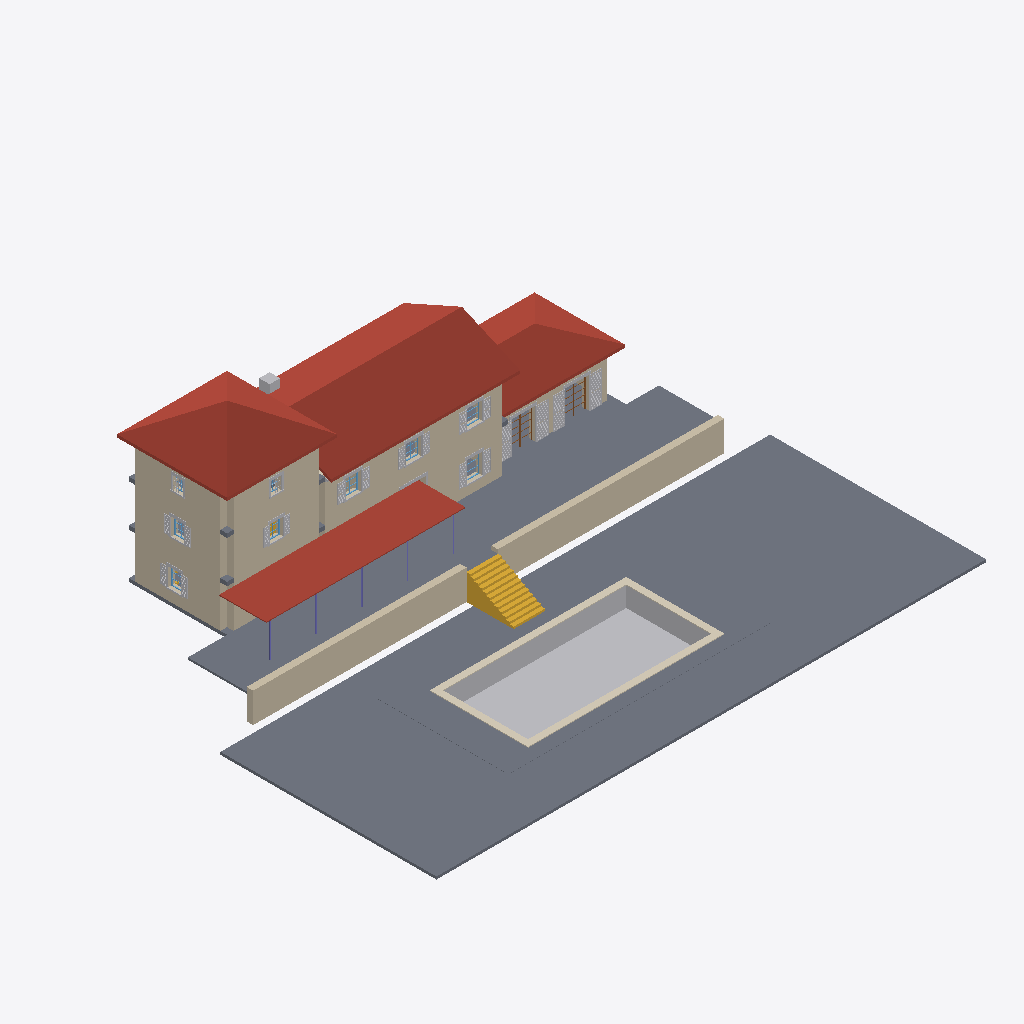
Isometric view of an IFC building model (IFC-SPF (STEP), schema IFC4, length unit millimetre), seen from the south-west, elements coloured by IFC class: 25 other elements (light grey), 7 walls (beige), 7 windows (light blue), 6 slabs (grey), 5 columns (violet), 4 roofs (red-brown), 2 stairs (yellow), 2 doors (brown), 1 covering (cream).
Extent 42.0 m × 30.4 m × 15.5 m (x, y, z). Storeys (4): LP at -1.98 m; L0 at 0.00 m; L1 at 3.50 m; L2 at 6.70 m. Elements (232): 84 IfcBeam, 31 IfcBuildingElementProxy, 20 IfcWall, 20 IfcWindow, 17 IfcShadingDevice, 11 IfcDoor, 9 IfcLightFixture, 8 IfcCovering, 7 IfcSlab, 6 IfcOutlet, 5 IfcColumn, 5 IfcFurniture.

HEADER;
FILE_DESCRIPTION(('ViewDefinition[DesignTransferView]'),'2;1');
FILE_NAME('/dev/null','2026-09-03T15:45:26-04:00',(''),(''),'IfcOpenShell 0.8.5','IfcOpenShell 0.8.5','Nobody');
FILE_SCHEMA(('IFC4'));
ENDSEC;
DATA;
#1=IFCPROJECT('1oS6QDI$b8JRMjm3wkGGPF',$,'bastide-montfuron',$,$,$,$,(#10),#5);
#12=IFCSITE('19HzXODnP1kevUF$gTfxmO',$,'Site',$,$,$,$,$,$,$,$,$,$,$);
#13=IFCBUILDING('1IAAKAeav42gN_tEYPa9K3',$,'bastide-montfuron',$,$,$,$,$,$,$,$,$);
#16=IFCBUILDINGSTOREY('080MRWRQH0$wDfB0YJvuWf',$,'L0',$,$,#27,$,$,$,0.0);
#28=IFCBUILDINGSTOREY('3b4TQrww110uMnrp9_eSh_',$,'L1',$,$,#38,$,$,$,3500.0);
#39=IFCBUILDINGSTOREY('1npi5XyN5CwBrm08Wbeho2',$,'L2',$,$,#49,$,$,$,6700.0);
#50=IFCBUILDINGSTOREY('2inem05Xn6oOyiYnjY8LGR',$,'LP',$,$,#60,$,$,$,-1980.0);
#26578=IFCSLAB('3dinBLRpPA5vnAkY2PpPFn',$,'GD',$,$,#26624,#26614,$,$);
#23429=IFCSLAB('0PZErZisH0p8c6pQpb7YN$',$,'TR',$,$,#23455,#23445,$,$);
#22061=IFCROOF('28Ets_rnzBHRFrWGTqX6f9',$,'RM',$,$,#22095,#22085,$,$);
#23725=IFCBUILDINGELEMENTPROXY('2lHAaC6Uj6Ag1PLsGjPWoA',$,'PL',$,$,#23767,#23757,$,$);
#26521=IFCSLAB('3BeF82dlvEYh7FHbBHpYgQ',$,'PD',$,$,#26567,#26557,$,$);
#21889=IFCROOF('15IJx0LUT1JwBJKZZSCOZq',$,'RT',$,$,#21919,#21909,$,$);
#22404=IFCROOF('3SF3kHaUP3VgwItLm_vMk5',$,'RP',$,$,#22430,#22420,$,$);
#184=IFCWALL('0bjMKlb6f7nODTrhfNWTbW',$,'TW',$,$,#205,#195,$,$);
#23507=IFCWALL('0rKlbYMrn7sBvkC5U6$6ZL',$,'RW2',$,$,#23528,#23518,$,$);
#23466=IFCWALL('0ltldpSQT1Oe1$bmcQk25V',$,'RW1',$,$,#23488,#23477,$,$);
#224=IFCWALL('2xxibVzYz21OD43VdR8HdF',$,'MS',$,$,#245,#235,$,$);
#22254=IFCROOF('3FNODx7Gv4PucBhA04AuV6',$,'RK',$,$,#22288,#22278,$,$);
#61=IFCWALL('2VjPT2hy97N8B6WP0BEYrn',$,'TS',$,$,#83,#72,$,$);
#23787=IFCCOVERING('01$5rbEWP5WRH3Owmq87AM',$,'PL.coping',$,$,#23833,#23823,$,$);
#23547=IFCSTAIR('2Cb5oJJ5LDvu9LSfbv0L2$',$,'ST0',$,$,#23705,#23695,$,$);
#18199=IFCSLAB('2J$LQlUMj4Kw$$7ERBBEuk',$,'F0',$,$,#18241,#18231,$,$);
#344=IFCWALL('2xTmA7N4v7GfBAyzLPDKjN',$,'KS',$,$,#365,#355,$,$);
#14270=IFCSHADINGDEVICE('3rHLTffSL2s80mtewfb5my',$,'D4.shutters',$,$,#15268,#15258,$,$);
#13046=IFCSHADINGDEVICE('2FGG80kcTA9wrwLgjBOxvB',$,'D3.shutters',$,$,#14044,#14034,$,$);
#18254=IFCSLAB('2UvRps8Lb0CAhH5Fr$Z3Xu',$,'F1',$,$,#18308,#18298,$,$);
#1919=IFCSHADINGDEVICE('0BjWQneezEwQKfaD3$bCNe',$,'N2.shutters',$,$,#2581,#2571,$,$);
#2793=IFCSHADINGDEVICE('2GzY20pyLEoh6qHyjLgf6p',$,'N3.shutters',$,$,#3359,#3349,$,$);
#16993=IFCCHIMNEY('39e7vSyAzDcPAekLN0RL0h',$,'CH',$,$,#17019,#17009,$,$);
#4347=IFCSHADINGDEVICE('06mB8BKJzBovdAUA_o7UOp',$,'N5.shutters',$,$,#4913,#4903,$,$);
#3570=IFCSHADINGDEVICE('11O_DGFJj638svqWBDG2YH',$,'N4.shutters',$,$,#4136,#4126,$,$);
#6343=IFCSHADINGDEVICE('1ca7gGqdX018_h2QgDY9MD',$,'N8.shutters',$,$,#6909,#6899,$,$);
#5285=IFCSHADINGDEVICE('3dxWbZNgLAcPjKPFl4W8rE',$,'N6.shutters',$,$,#5851,#5841,$,$);
#7120=IFCSHADINGDEVICE('3IFCmHEVz85wMKn7Fa9q3N',$,'N9.shutters',$,$,#7686,#7676,$,$);
#18319=IFCSLAB('2dMhlZZoj8lfCQaweRXmFt',$,'F2',$,$,#18365,#18355,$,$);
#5978=IFCBUILDINGELEMENTPROXY('2wm3qJ4Pr7BPCd78dPEWRP',$,'N7.surround',$,$,#6040,#6030,$,$);
#14060=IFCDOOR('3AhtiouPv9sxtMMFP8cg_N',$,'D4',$,$,#14182,#14172,$,$,$,$,$,$);
#12836=IFCDOOR('2wDBVsgRPEL9qEMBGpSXGO',$,'D3',$,$,#12958,#12948,$,$,$,$,$,$);
#7812=IFCBUILDINGELEMENTPROXY('0fwgCP9in3H9MWNyz_eaTz',$,'N10.surround',$,$,#7874,#7864,$,$);
#3497=IFCBUILDINGELEMENTPROXY('1bsbYjnoTBIuB9cPgtcSyu',$,'N4.surround',$,$,#3559,#3549,$,$);
#12985=IFCBUILDINGELEMENTPROXY('10cupanNr7uvoQ_PqHvNvf',$,'D3.surround',$,$,#13035,#13025,$,$);
#14209=IFCBUILDINGELEMENTPROXY('0ozYQelpr1VgPL33lsyv$j',$,'D4.surround',$,$,#14259,#14249,$,$);
#1846=IFCBUILDINGELEMENTPROXY('3md1gb1LLB4OduefXzZzET',$,'N2.surround',$,$,#1908,#1898,$,$);
#4274=IFCBUILDINGELEMENTPROXY('1wOcBzMXj3sA61juEy9JkI',$,'N5.surround',$,$,#4336,#4326,$,$);
#786=IFCBUILDINGELEMENTPROXY('0Qh$wl4KXC1xBGxnEglgLD',$,'D1.surround',$,$,#836,#826,$,$);
#6270=IFCBUILDINGELEMENTPROXY('1pg6tM3yP7uBu9XQAXFU4l',$,'N8.surround',$,$,#6332,#6322,$,$);
#2720=IFCBUILDINGELEMENTPROXY('1HmQ$MBt1BjBidMSVbnFyO',$,'N3.surround',$,$,#2782,#2772,$,$);
#5212=IFCBUILDINGELEMENTPROXY('3QqudVyUf6WRmqAHuQ$3D3',$,'N6.surround',$,$,#5274,#5264,$,$);
#7047=IFCBUILDINGELEMENTPROXY('33JAYZEc53TBnzLywMPo9i',$,'N9.surround',$,$,#7109,#7099,$,$);
#2597=IFCWINDOW('31mE1Chtf0dgKwppl770wY',$,'N3',$,$,#2696,#2685,$,$,$,$,$,$);
#17664=IFCWALL('2eohaJY7D4UPT9m4VyQycX',$,'PB1',$,$,#17685,#17675,$,$);
#22638=IFCCOLUMN('1t9viHrmr3txguSrRfKL50',$,'PP2',$,$,#22816,#22806,$,$);
#22826=IFCCOLUMN('12ZmnYDIv8pQrati_LfPnE',$,'PP3',$,$,#23004,#22994,$,$);
#22450=IFCCOLUMN('1d8wQXujbDnfgaBxR2jBsZ',$,'PP1',$,$,#22628,#22618,$,$);
#5090=IFCWINDOW('173_hmVYz7lfSvnNqc6dVB',$,'N6',$,$,#5188,#5178,$,$,$,$,$,$);
#6925=IFCWINDOW('3pBTAIJj14yh3ytUo5ipEq',$,'N9',$,$,#7023,#7013,$,$,$,$,$,$);
#3375=IFCWINDOW('01V28AvgTEJAVs_k$ysVcJ',$,'N4',$,$,#3473,#3463,$,$,$,$,$,$);
#6148=IFCWINDOW('0Dk4juvrj70xxx6Lt7yB_Q',$,'N8',$,$,#6246,#6236,$,$,$,$,$,$);
#1724=IFCWINDOW('3u_ttk7HP9jAnH7pqyCnlj',$,'N2',$,$,#1822,#1812,$,$,$,$,$,$);
#4152=IFCWINDOW('0ZlrPXZm57pQJCygIcfK4l',$,'N5',$,$,#4250,#4240,$,$,$,$,$,$);
#17374=IFCSTAIR('0ZnZE3SwL6NhWDrWajKUzS',$,'ST2',$,$,#17604,#17594,$,$);
#23014=IFCCOLUMN('1Yeq4g75r0tuJ6LMJvmy5k',$,'PP4',$,$,#23192,#23182,$,$);
#23202=IFCCOLUMN('2S_SqDKbb078ccO6Fz_ERq',$,'PP5',$,$,#23380,#23370,$,$);
#6051=IFCBUILDINGELEMENTPROXY('3aiO6mJej6cwK_MiJGJ32m',$,'N7.grille',$,$,#6137,#6127,$,$);
#7885=IFCBUILDINGELEMENTPROXY('0dGiXV6rT7Ffh5qg15UVdQ',$,'N10.grille',$,$,#7971,#7961,$,$);
ENDSEC;
